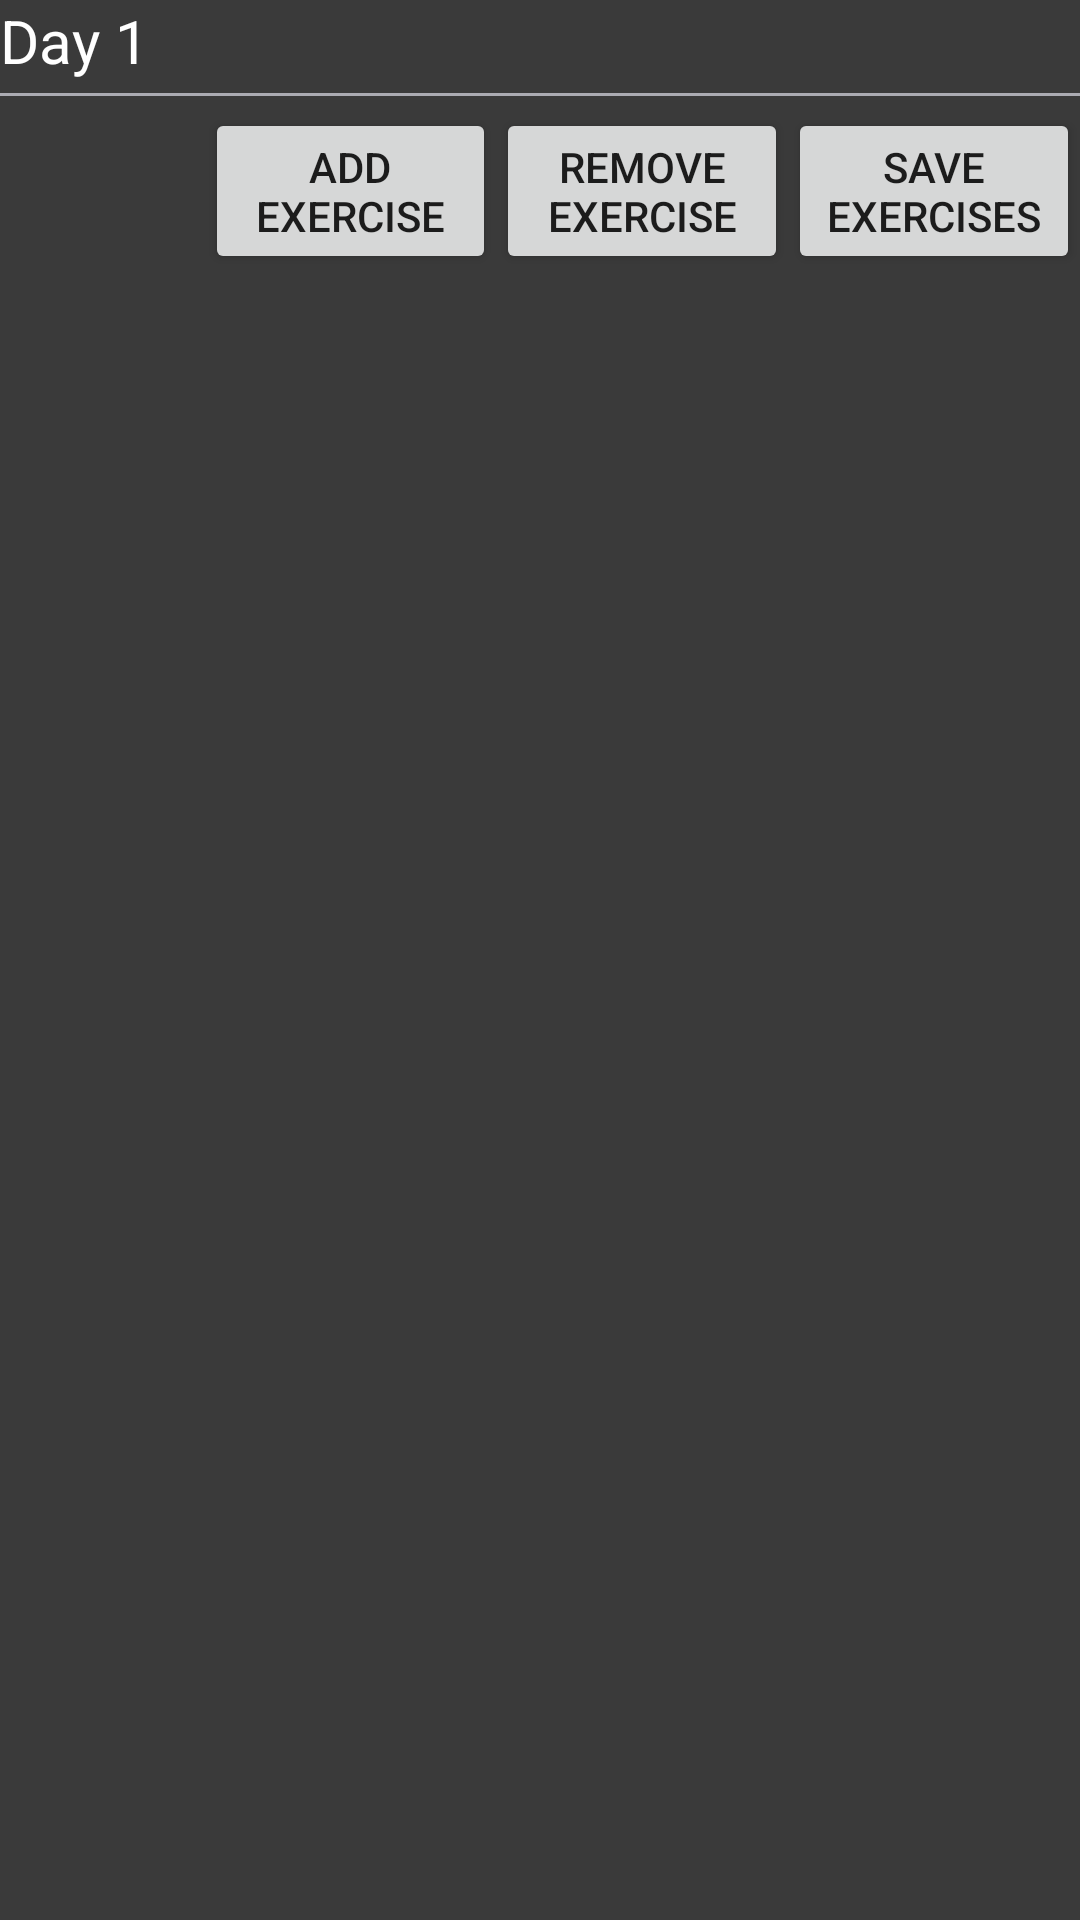

Android layout source for this screen:
<!-- AndroidManifest.xml: application theme AppTheme -->
<!-- res/layout/activity_day_customization.xml -->
<?xml version="1.0" encoding="utf-8"?>
<RelativeLayout xmlns:android="http://schemas.android.com/apk/res/android"
    xmlns:app="http://schemas.android.com/apk/res-auto"
    xmlns:tools="http://schemas.android.com/tools"
    android:layout_width="match_parent"
    android:layout_height="match_parent"
    tools:context=".DayCustomization"
    android:background="@color/colorBackground">

    <TextView
        android:id="@+id/TextDay"
        android:layout_width="match_parent"
        android:layout_height="wrap_content"
        android:layout_marginBottom="4dp"
        android:paddingBottom="5dp"
        android:text="Day 1"
        android:textSize="20sp"
        android:textColor="@color/colorText"
        android:background="@drawable/border_bottom"/>

    <androidx.recyclerview.widget.RecyclerView
        android:id="@+id/ex_recycler"
        android:layout_width="match_parent"
        android:layout_height="wrap_content"
        android:layout_below="@id/TextDay"
        android:background="@color/colorBackground"/>

    <LinearLayout
        android:id="@+id/LinearButtonLayout"
        android:layout_width="match_parent"
        android:layout_height="wrap_content"
        android:orientation="horizontal"
        android:weightSum="100"
        android:layout_below="@id/ex_recycler">
        <View
            android:layout_width="0dp"
            android:layout_height="0dp"
            android:layout_weight="19" />

        <Button
            android:id="@+id/buttonAdd"
            android:layout_width="0dp"
            android:layout_height="wrap_content"
            android:layout_weight="27"
            android:text="@string/customization_buttonAdd" />
        <Button
            android:id="@+id/buttonRemove"
            android:layout_width="0dp"
            android:layout_height="wrap_content"
            android:layout_weight="27"
            android:text="@string/customization_buttonRemove" />

        <Button
            android:id="@+id/buttonSave"
            android:layout_width="0dp"
            android:layout_height="wrap_content"
            android:layout_weight="27"
            android:text="@string/customization_buttonSave" />

    </LinearLayout>


</RelativeLayout>
<!-- resources referenced by this layout -->
<resources>
  <color name="colorBackground">#3A3A3A</color>
  <color name="colorText">#FFF</color>
  <!-- drawable border_bottom (drawable) -->
  <?xml version="1.0" encoding="utf-8"?>
  <layer-list xmlns:android="http://schemas.android.com/apk/res/android" >
      <item>
          <shape android:shape="rectangle" >
              <solid android:color="@android:color/transparent" />
          </shape>
      </item>
  
      <item android:top="-2dp" android:right="-2dp" android:left="-2dp">
          <shape>
              <solid android:color="@android:color/transparent" />
              <stroke
                  android:width="1dp"
                  android:color="#ababb2" />
          </shape>
      </item>
  </layer-list>
  <string name="customization_buttonAdd">Add Exercise</string>
  <string name="customization_buttonRemove">Remove Exercise</string>
  <string name="customization_buttonSave">Save Exercises</string>
  <style name="AppTheme" parent="Theme.AppCompat.Light.DarkActionBar">
          
          <item name="colorPrimary">@color/colorPrimary</item>
          <item name="colorPrimaryDark">@color/colorPrimaryDark</item>
          <item name="colorAccent">@color/colorAccent</item>
      </style>
  <color name="colorPrimary">#444444</color>
  <color name="colorPrimaryDark">#00574B</color>
  <color name="colorAccent">#D81B60</color>
</resources>
